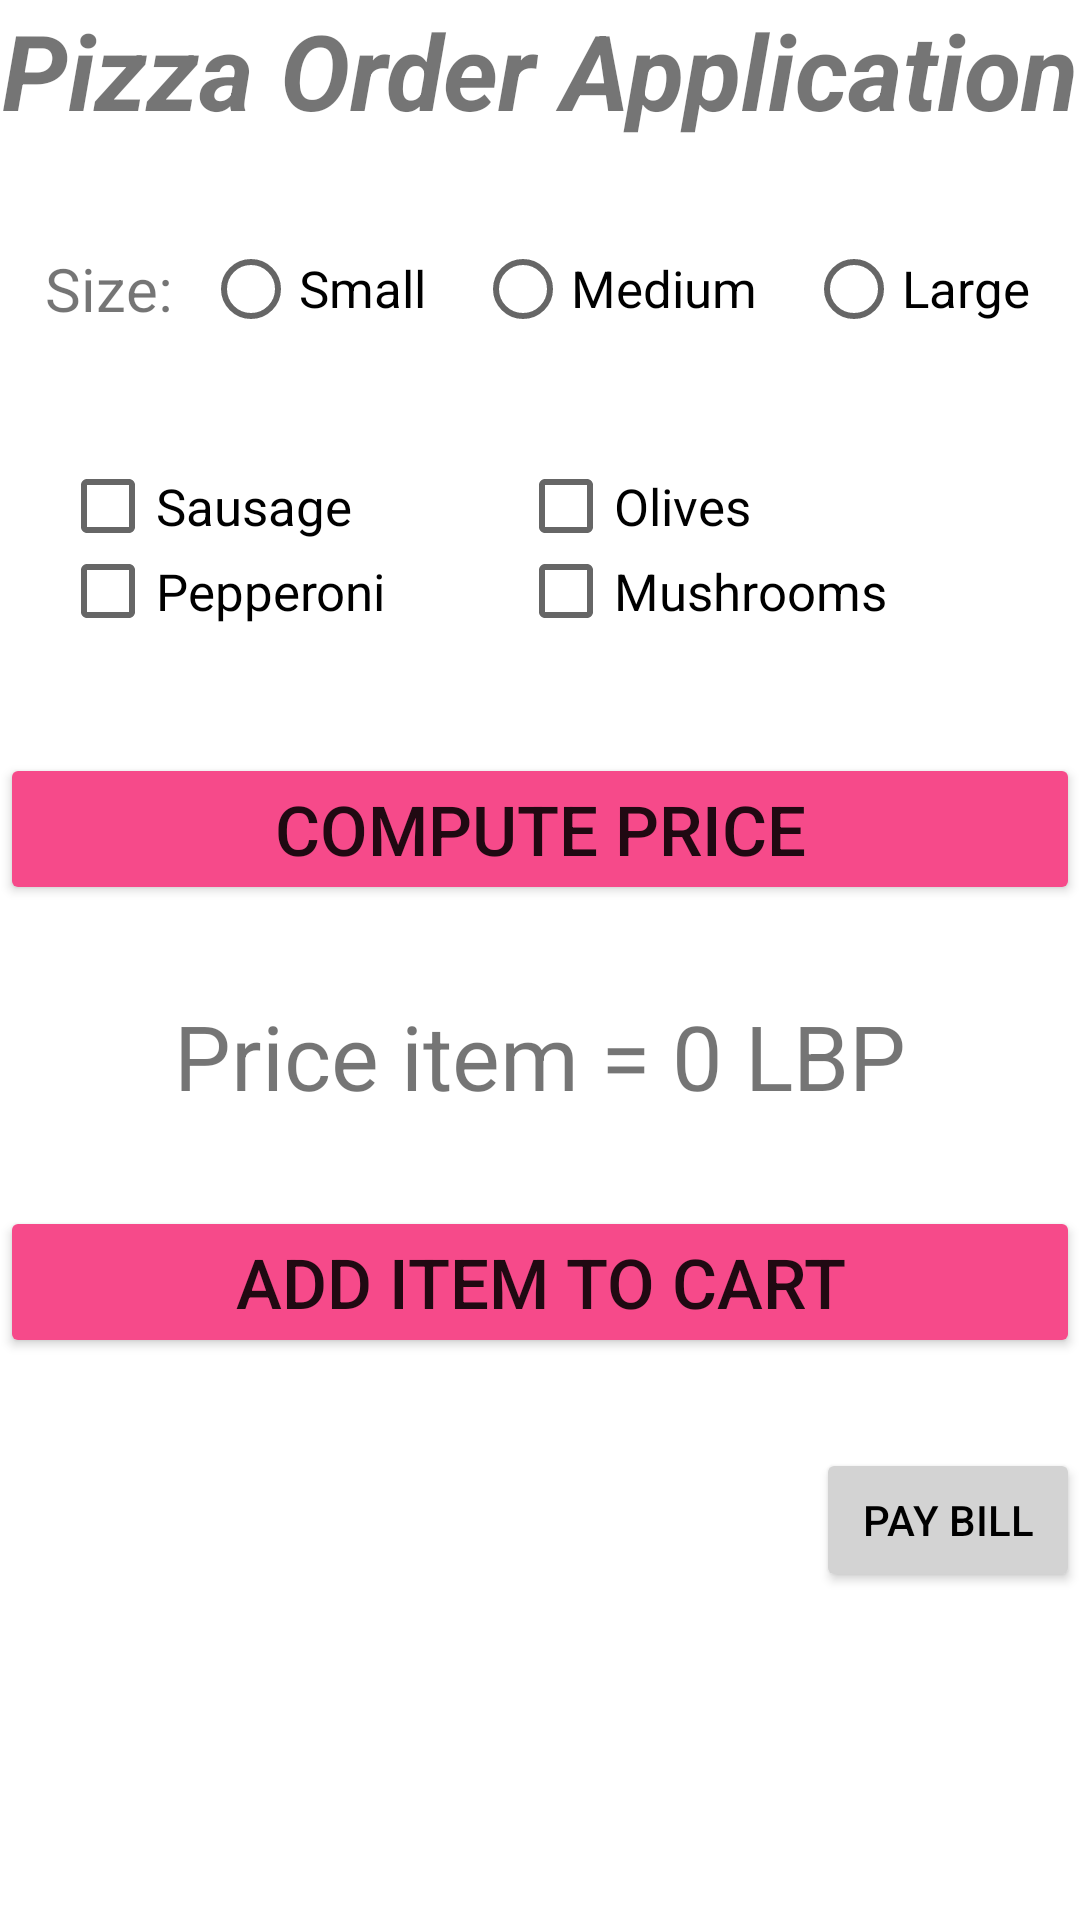

Write the Android layout XML for this screen, with the resource values it uses.
<!-- AndroidManifest.xml: application theme Theme.PizzaMenu -->
<!-- res/layout/activity_main.xml -->
<?xml version="1.0" encoding="utf-8"?>
<LinearLayout xmlns:android="http://schemas.android.com/apk/res/android"
    xmlns:app="http://schemas.android.com/apk/res-auto"
    xmlns:tools="http://schemas.android.com/tools"
    android:layout_width="match_parent"
    android:layout_height="match_parent"
    android:orientation="vertical"
    tools:context=".MainActivity">


    <TextView
        android:id="@+id/textView"
        android:layout_width="match_parent"
        android:layout_height="wrap_content"
        android:textSize="35sp"
        android:textAlignment="center"
        android:textStyle="italic|bold"
        android:text="Pizza Order Application" />

    <LinearLayout
        android:layout_width="match_parent"
        android:layout_height="wrap_content"
        android:orientation="horizontal"
        android:layout_marginStart="15dp"
        android:layout_marginTop="36dp">

        <TextView
            android:id="@+id/textView2"
            android:layout_width="wrap_content"
            android:layout_height="wrap_content"
            android:textSize="20sp"
            android:text="Size:" />

        <RadioGroup
            android:id="@+id/size"
            android:layout_width="match_parent"
            android:layout_height="match_parent"
            android:orientation="horizontal"
            android:layout_marginLeft="10dp">

            <RadioButton
                android:id="@+id/small"
                android:layout_width="wrap_content"
                android:layout_height="match_parent"
                android:layout_weight="1"
                android:textSize="17sp"
                android:text="Small" />

            <RadioButton
                android:id="@+id/medium"
                android:layout_width="wrap_content"
                android:layout_height="match_parent"
                android:layout_weight="1"
                android:textSize="17sp"
                android:text="Medium" />

            <RadioButton
                android:id="@+id/large"
                android:layout_width="wrap_content"
                android:layout_height="match_parent"
                android:layout_weight="1"
                android:textSize="17sp"
                android:text="Large" />
        </RadioGroup>

    </LinearLayout>

    <LinearLayout
        android:layout_width="match_parent"
        android:layout_height="wrap_content"
        android:layout_marginLeft="20dp"
        android:layout_marginRight="20dp"
        android:layout_marginTop="35dp"
        android:orientation="horizontal">

        <LinearLayout
            android:layout_width="wrap_content"
            android:layout_height="wrap_content"
            android:layout_weight="1"
            android:orientation="vertical">

            <CheckBox
                android:id="@+id/sausage"
                android:layout_width="wrap_content"
                android:layout_height="wrap_content"
                android:textSize="17sp"
                android:text="Sausage" />

            <CheckBox
                android:id="@+id/pepperoni"
                android:layout_width="wrap_content"
                android:layout_height="wrap_content"
                android:layout_marginTop="-20dp"
                android:textSize="17sp"
                android:text="Pepperoni" />
        </LinearLayout>

        <LinearLayout
            android:layout_width="wrap_content"
            android:layout_height="wrap_content"
            android:layout_weight="1"
            android:orientation="vertical">

            <CheckBox
                android:id="@+id/olives"
                android:layout_width="wrap_content"
                android:layout_height="wrap_content"
                android:textSize="17sp"
                android:text="Olives" />

            <CheckBox
                android:id="@+id/mushrooms"
                android:layout_width="wrap_content"
                android:layout_height="wrap_content"
                android:layout_marginTop="-20dp"
                android:textSize="17sp"
                android:text="Mushrooms" />
        </LinearLayout>

    </LinearLayout>

    <Button
        android:id="@+id/calculate"
        android:layout_width="match_parent"
        android:layout_height="wrap_content"
        android:onClick="calculate"
        android:layout_marginTop="30dp"
        android:text="COMPUTE PRICE"
        android:textSize="23sp"
        android:backgroundTint="#F64A8A"/>

    <TextView
        android:id="@+id/price"
        android:layout_width="match_parent"
        android:layout_height="wrap_content"
        android:text="Price item = 0 LBP"
        android:textSize="30sp"
        android:textAlignment="center"
        android:layout_marginTop="30dp"
        android:layout_marginBottom="30dp"/>

    <Button
        android:id="@+id/add"
        android:layout_width="match_parent"
        android:layout_height="wrap_content"
        android:onClick="addToCart"
        android:text="ADD ITEM TO CART"
        android:textSize="23sp"
        android:backgroundTint="#F64A8A"/>

    <Button
        android:id="@+id/pay"
        android:layout_width="wrap_content"
        android:layout_height="wrap_content"
        android:layout_marginTop="30dp"
        android:textColor="@color/black"
        android:backgroundTint="#d3d3d3"
        android:layout_gravity="end"
        android:onClick="payBill"
        android:text="PAY BILL" />

</LinearLayout>
<!-- resources referenced by this layout -->
<resources>
  <style name="Theme.PizzaMenu" parent="Theme.MaterialComponents.DayNight.DarkActionBar">
          
          <item name="colorPrimary">@color/purple_500</item>
          <item name="colorPrimaryVariant">@color/purple_700</item>
          <item name="colorOnPrimary">@color/white</item>
          
          <item name="colorSecondary">@color/teal_200</item>
          <item name="colorSecondaryVariant">@color/teal_700</item>
          <item name="colorOnSecondary">@color/black</item>
          
          <item name="android:statusBarColor">?attr/colorPrimaryVariant</item>
          
      </style>
  <!-- not gathered from this repository: default colours our renderer supplied (Android Studio template values) -->
  <color name="purple_500">#FF6200EE</color>
  <color name="purple_700">#FF3700B3</color>
  <color name="teal_200">#FF03DAC5</color>
  <color name="teal_700">#FF018786</color>
  <color name="black">#FF000000</color>
  <color name="white">#FFFFFFFF</color>
</resources>
